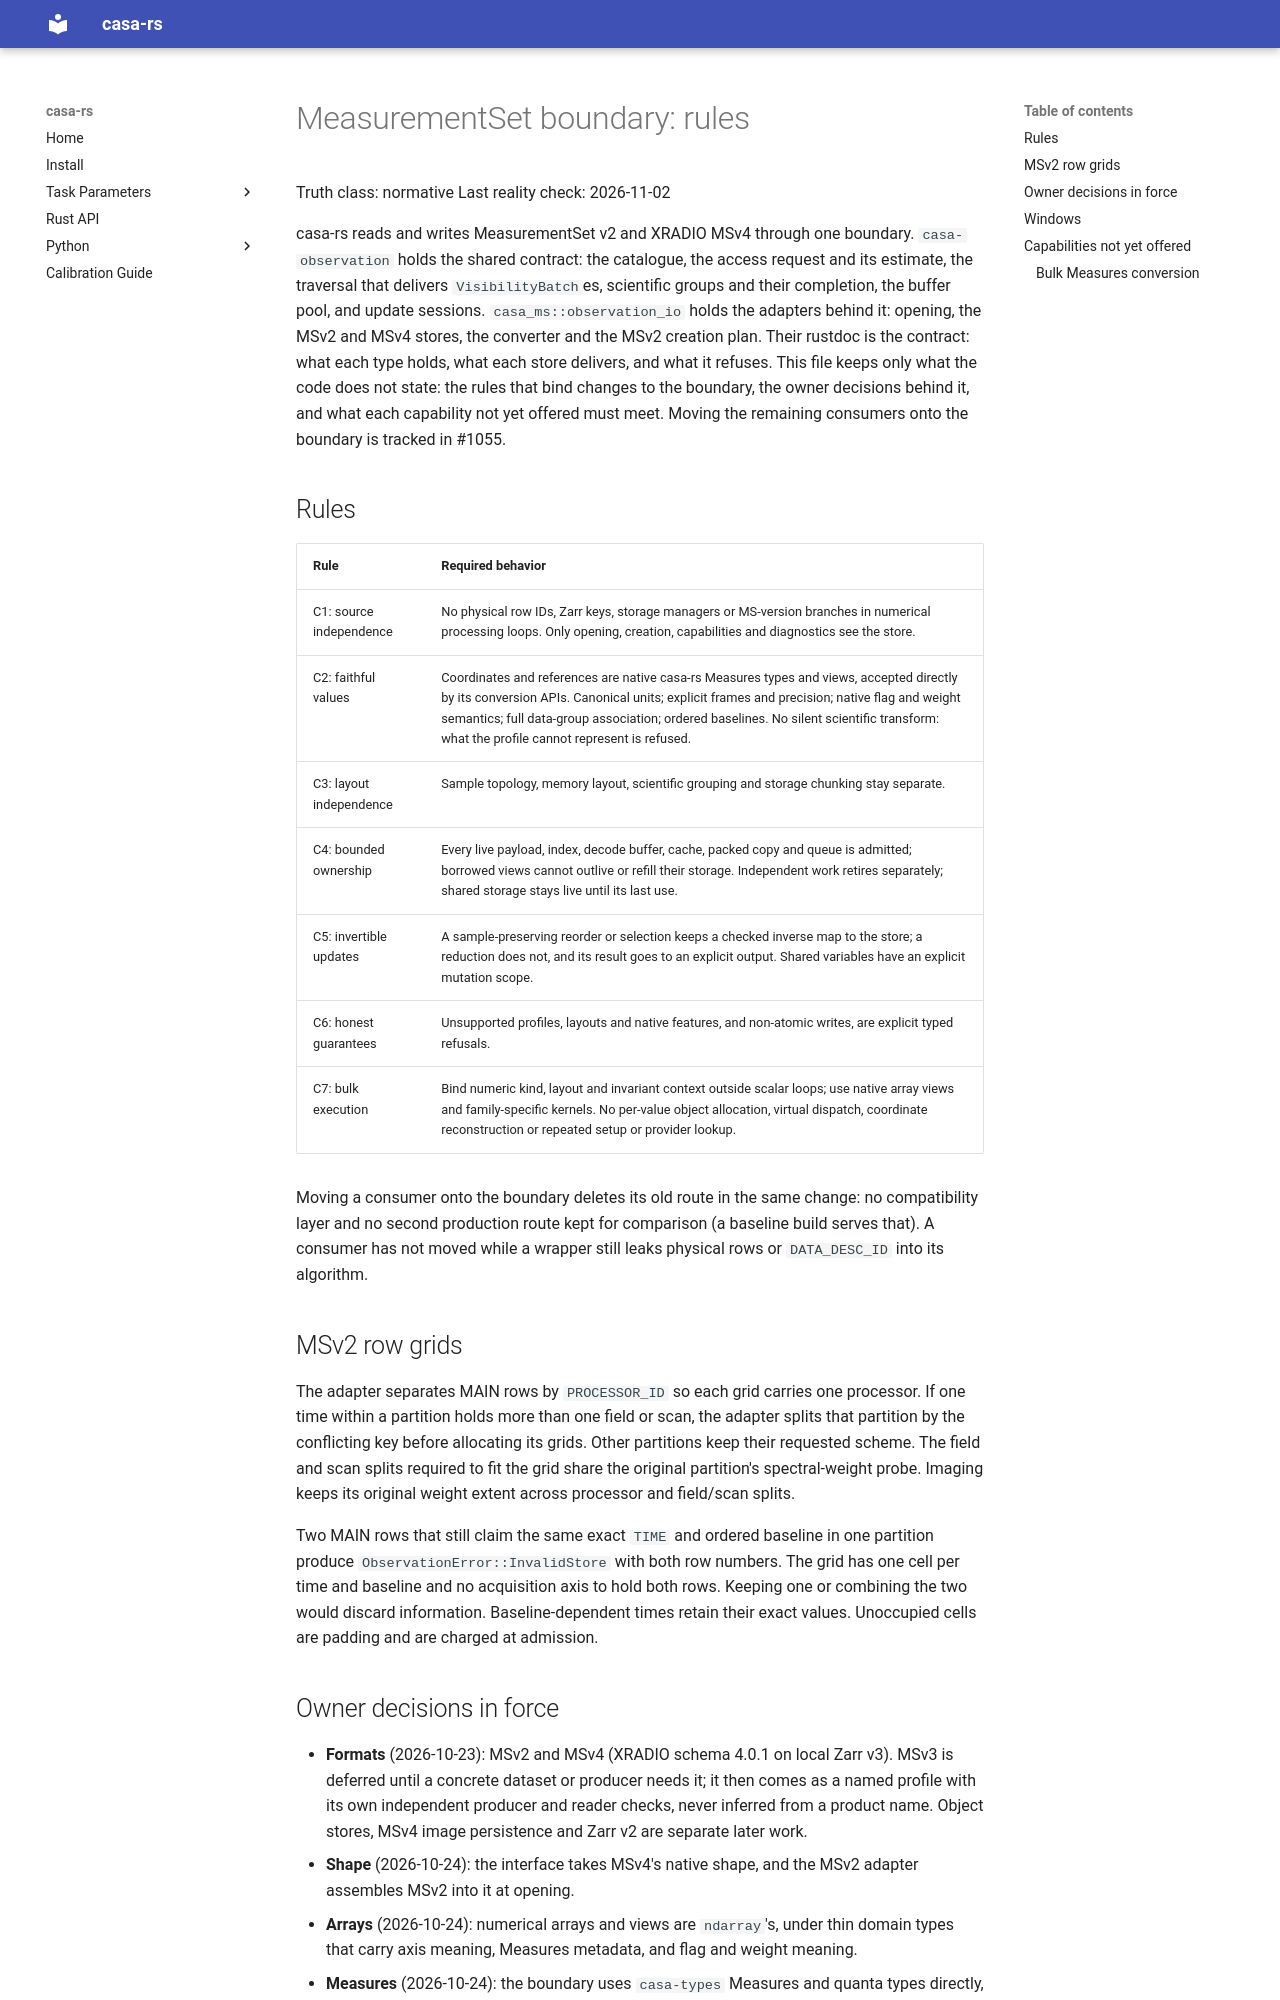

repository: bglenden/casa-rs · page: measurement-set/contracts/index.html · generator: mkdocs

# MeasurementSet boundary: rules

Truth class: normative
Last reality check: 2026-11-02

casa-rs reads and writes MeasurementSet v2 and XRADIO MSv4 through one
boundary. `casa-observation` holds the shared contract: the catalogue, the
access request and its estimate, the traversal that delivers
`VisibilityBatch`es, scientific groups and their completion, the buffer
pool, and update sessions. `casa_ms::observation_io` holds the adapters
behind it: opening, the MSv2 and MSv4 stores, the converter and the MSv2
creation plan. Their rustdoc is the contract: what each type holds, what
each store delivers, and what it refuses. This file keeps only what the
code does not state: the rules that bind changes to the boundary, the owner
decisions behind it, and what each capability not yet offered must meet.
Moving the remaining consumers onto the boundary is tracked in #1055.

## Rules

| Rule | Required behavior |
| --- | --- |
| C1: source independence | No physical row IDs, Zarr keys, storage managers or MS-version branches in numerical processing loops. Only opening, creation, capabilities and diagnostics see the store. |
| C2: faithful values | Coordinates and references are native casa-rs Measures types and views, accepted directly by its conversion APIs. Canonical units; explicit frames and precision; native flag and weight semantics; full data-group association; ordered baselines. No silent scientific transform: what the profile cannot represent is refused. |
| C3: layout independence | Sample topology, memory layout, scientific grouping and storage chunking stay separate. |
| C4: bounded ownership | Every live payload, index, decode buffer, cache, packed copy and queue is admitted; borrowed views cannot outlive or refill their storage. Independent work retires separately; shared storage stays live until its last use. |
| C5: invertible updates | A sample-preserving reorder or selection keeps a checked inverse map to the store; a reduction does not, and its result goes to an explicit output. Shared variables have an explicit mutation scope. |
| C6: honest guarantees | Unsupported profiles, layouts and native features, and non-atomic writes, are explicit typed refusals. |
| C7: bulk execution | Bind numeric kind, layout and invariant context outside scalar loops; use native array views and family-specific kernels. No per-value object allocation, virtual dispatch, coordinate reconstruction or repeated setup or provider lookup. |

Moving a consumer onto the boundary deletes its old route in the same
change: no compatibility layer and no second production route kept for
comparison (a baseline build serves that). A consumer has not moved while a
wrapper still leaks physical rows or `DATA_DESC_ID` into its algorithm.

## MSv2 row grids

The adapter separates MAIN rows by `PROCESSOR_ID` so each grid carries one
processor. If one time within a partition holds more than one field or scan,
the adapter splits that partition by the conflicting key before allocating
its grids. Other partitions keep their requested scheme. The field and scan
splits required to fit the grid share the original partition's spectral-weight
probe. Imaging keeps its original weight extent across processor and
field/scan splits.

Two MAIN rows that still claim the same exact `TIME` and ordered baseline in
one partition produce `ObservationError::InvalidStore` with both row numbers.
The grid has one cell per time and baseline and no acquisition axis to hold
both rows. Keeping one or combining the two would discard information.
Baseline-dependent times retain their exact values. Unoccupied cells are
padding and are charged at admission.
